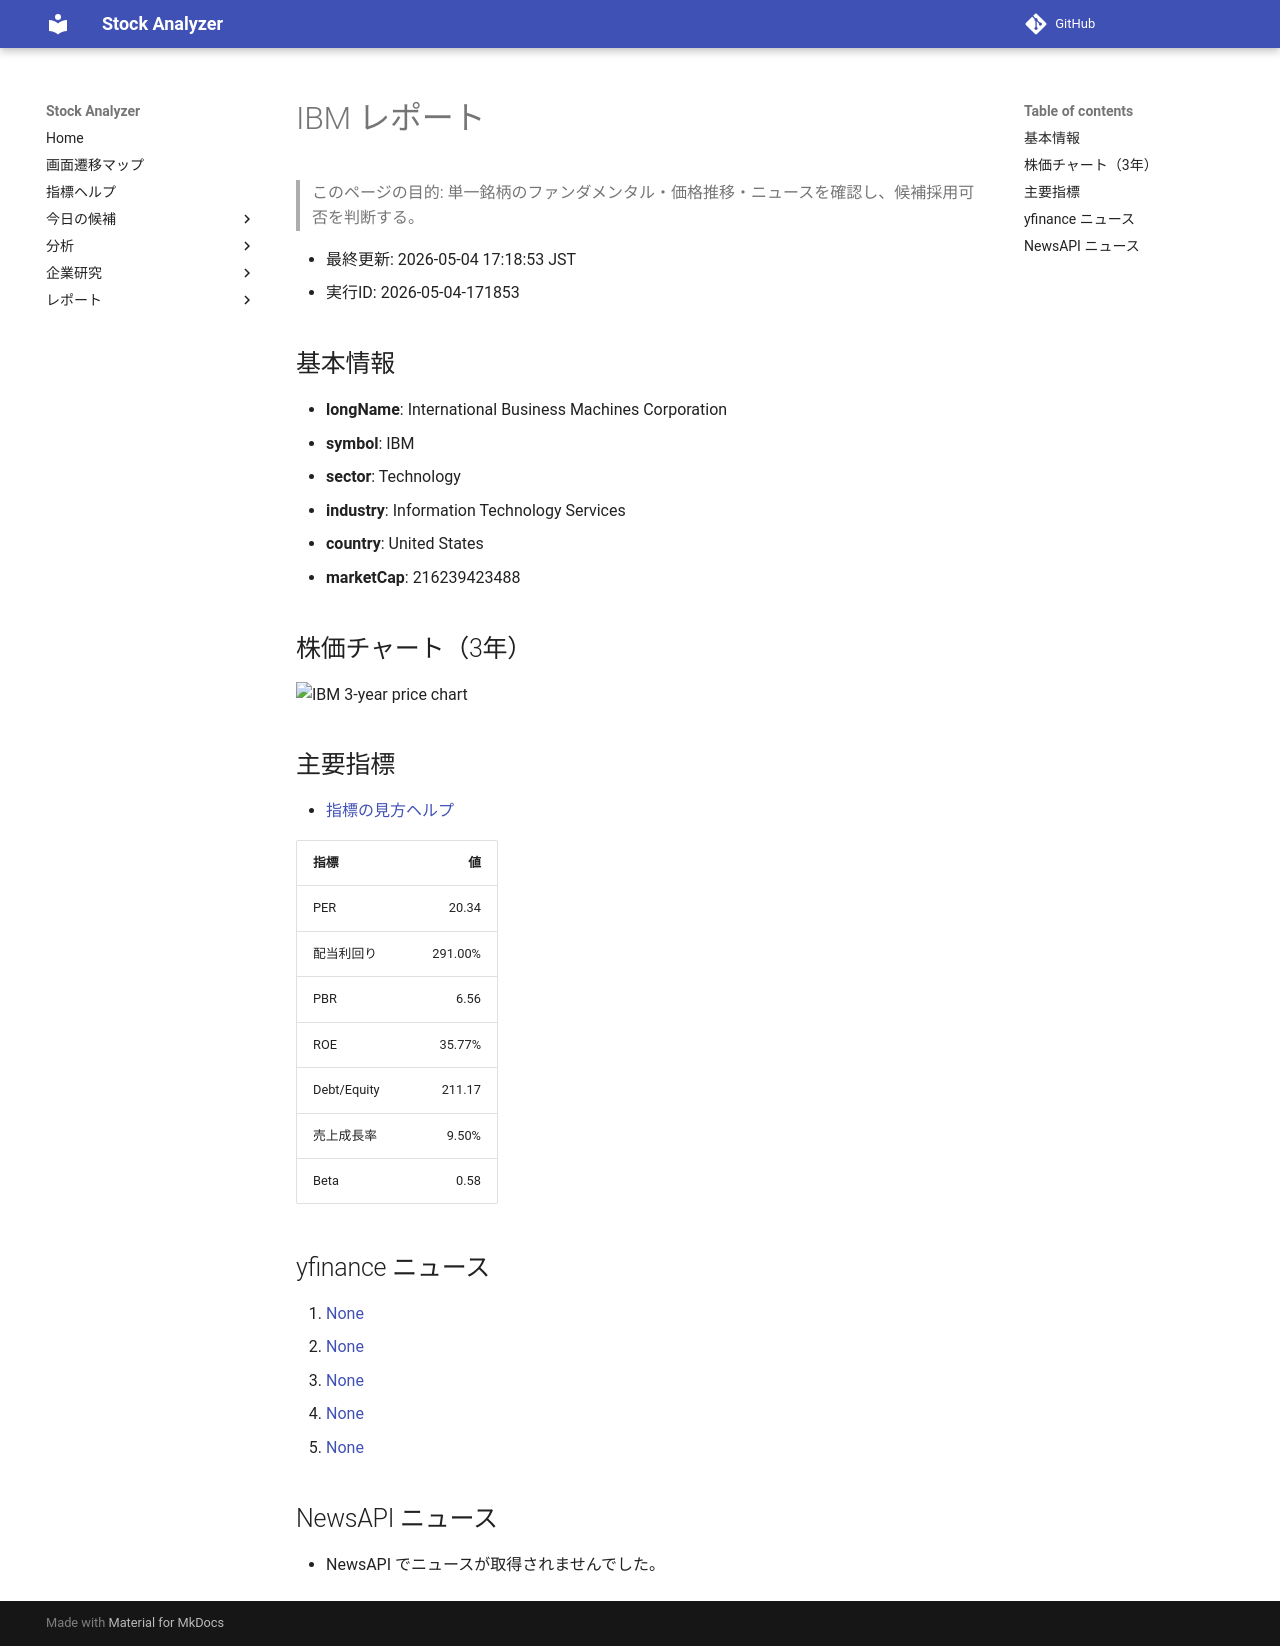

repository: Yumi-note/Making-APP · page: reports/2026-05-04/171853/IBM/index.html · generator: mkdocs

# IBM レポート

> このページの目的: 単一銘柄のファンダメンタル・価格推移・ニュースを確認し、候補採用可否を判断する。

- 最終更新: 2026-05-04 17:18:53 JST
- 実行ID: 2026-05-04-171853

## 基本情報

- **longName**: International Business Machines Corporation
- **symbol**: IBM
- **sector**: Technology
- **industry**: Information Technology Services
- **country**: United States
- **marketCap**: 216239423488

## 株価チャート（3年）

![IBM 3-year price chart](IBM_3y.png)

## 主要指標

- [指標の見方ヘルプ](../../../../indicators.md)

| 指標 | 値 |
|---|---:|
| PER | 20.34 |
| 配当利回り | 291.00% |
| PBR | 6.56 |
| ROE | 35.77% |
| Debt/Equity | 211.17 |
| 売上成長率 | 9.50% |
| Beta | 0.58 |

## yfinance ニュース

1. [None](None)
2. [None](None)
3. [None](None)
4. [None](None)
5. [None](None)

## NewsAPI ニュース

- NewsAPI でニュースが取得されませんでした。
